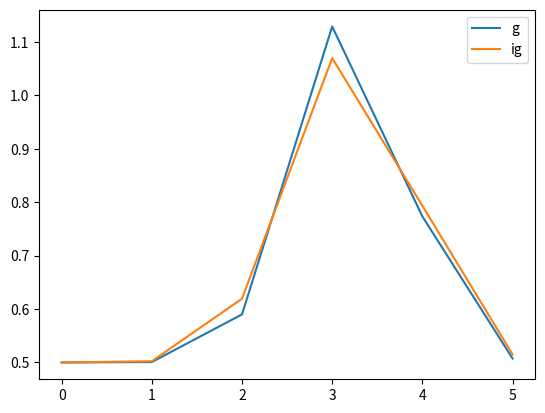

Generate this figure with matplotlib:
import scipy.special as sps
import numpy as np
import matplotlib.pyplot as plt


def gauss(x, A, mu, sigma, y_offset):
    return y_offset + (A/  (np.sqrt(2*np.pi)*sigma)) * np.exp(-(x-mu)**2/(2*sigma**2))

def igauss(x, A, mu, sigma, y_offset):
    return y_offset +  0.5 * A * ( \
        sps.erf((x+0.5-mu)/(np.sqrt(2)*sigma)) \
        - sps.erf((x-0.5-mu)/(np.sqrt(2)*sigma)))

nbins = 6
n = np.arange(nbins)

mu = 3.2
y_offset = 0.5
A = 1
sigma = 0.6

g = gauss(n, A, mu, sigma, y_offset) 
ig = igauss(n, A, mu, sigma, y_offset)

plt.plot(g, label='g')
plt.plot(ig, label='ig')
plt.legend()
plt.show()
